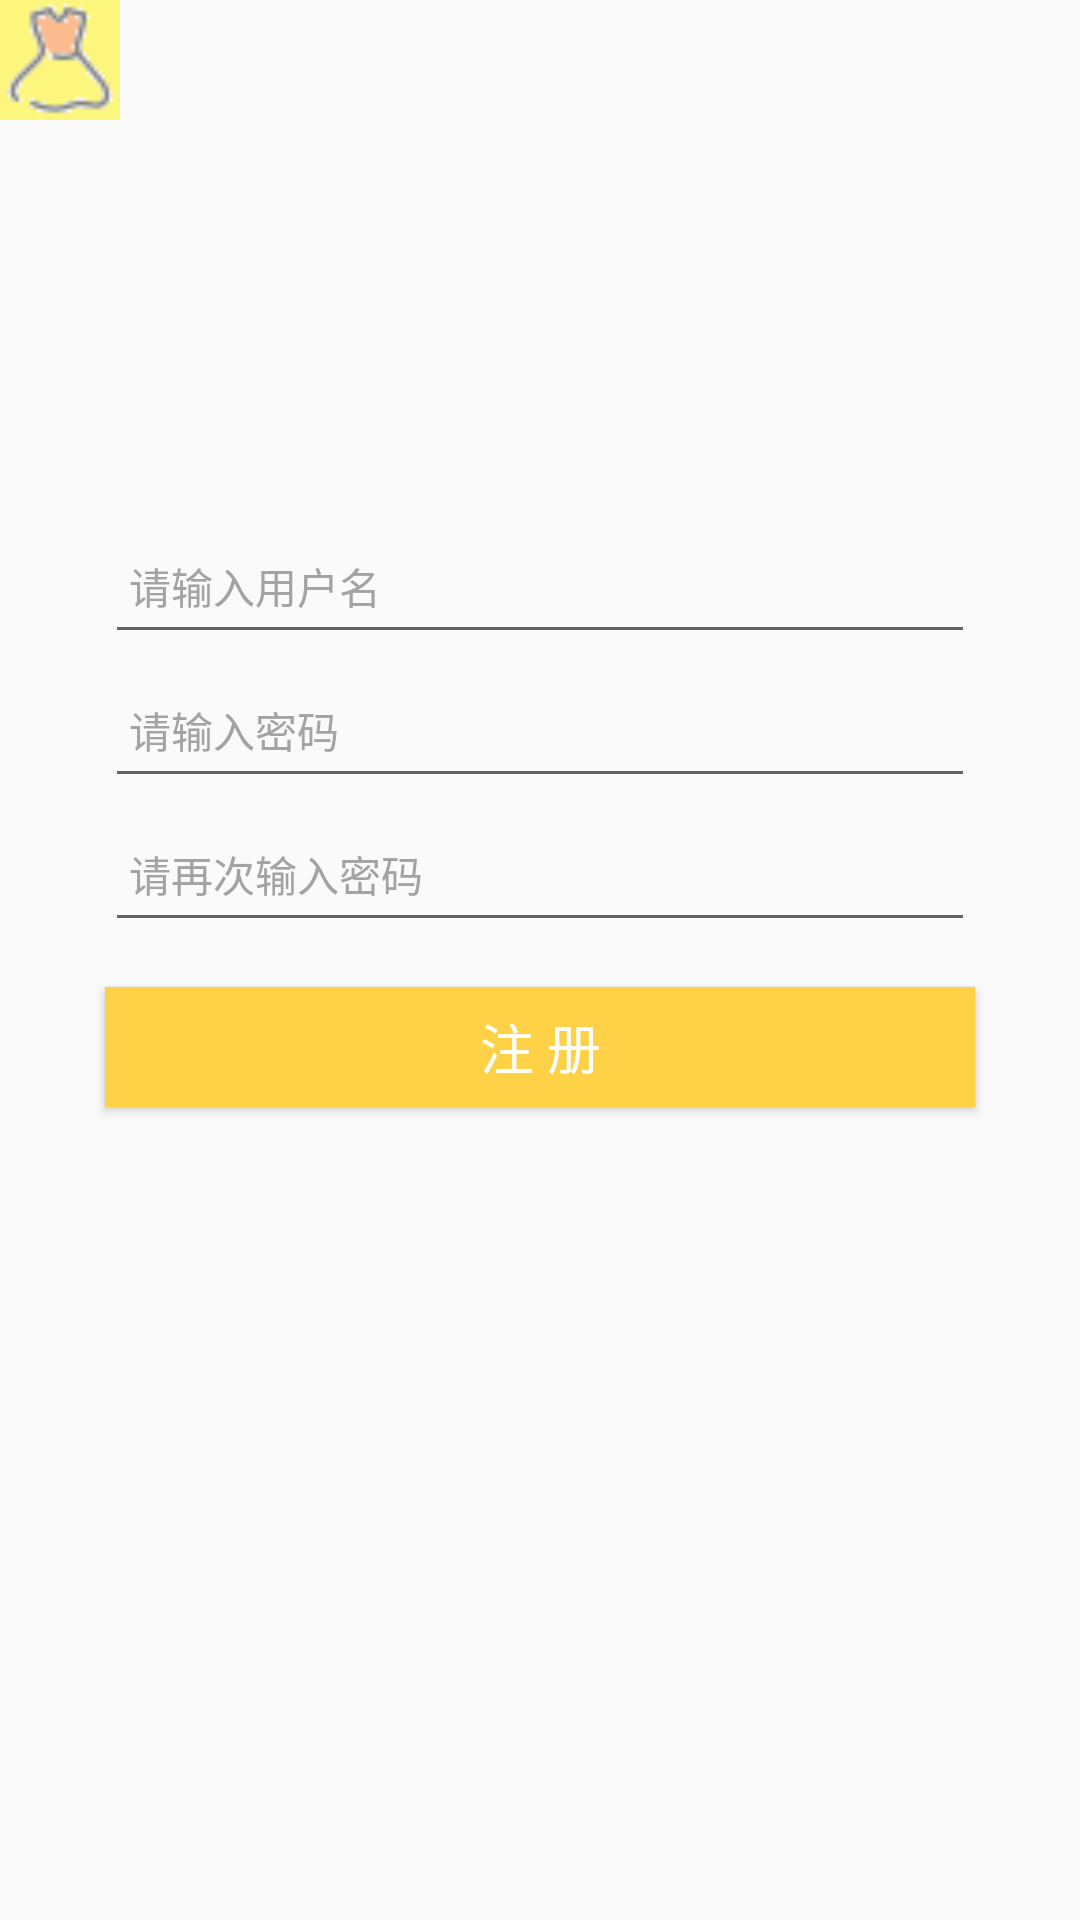

Here is an Android app screen rendered from its layout file. Give the layout XML and the strings, colors and styles it references.
<!-- AndroidManifest.xml: application theme AppTheme -->
<!-- res/layout/activity_register.xml -->
<?xml version="1.0" encoding="utf-8"?>
<LinearLayout

    xmlns:android="http://schemas.android.com/apk/res/android"

    android:id="@+id/activity_register"

    android:layout_width="match_parent"

    android:layout_height="match_parent"

    android:background="@drawable/login_bgn"

    android:orientation="vertical">

    <include layout="@layout/title_bar"></include>

    <ImageView

        android:layout_width="70dp"

        android:layout_height="70dp"

        android:layout_gravity="center_horizontal"

        android:layout_marginTop="25dp"

        android:src="@drawable/reg"/>

    

    <EditText

        android:id="@+id/et_user_name"

        android:layout_width="fill_parent"

        android:layout_height="48dp"

        android:layout_gravity="center_horizontal"

        android:layout_marginLeft="35dp"

        android:layout_marginRight="35dp"

        android:layout_marginTop="35dp"

        android:drawablePadding="10dp"

        android:gravity="center_vertical"

        android:hint="请输入用户名"

        android:paddingLeft="8dp"

        android:singleLine="true"

        android:textColor="#000000"

        android:textColorHint="#a3a3a3"

        android:textSize="14sp"/>

    <EditText

        android:id="@+id/et_psw"

        android:layout_width="fill_parent"

        android:layout_gravity="center_horizontal"

        android:layout_height="48dp"

        android:layout_marginLeft="35dp"

        android:layout_marginRight="35dp"

        android:drawablePadding="10dp"

        android:hint="请输入密码"

        android:inputType="textPassword"

        android:paddingLeft="8dp"

        android:singleLine="true"

        android:textColor="#000000"

        android:textColorHint="#a3a3a3"

        android:textSize="14sp"/>

    <EditText

        android:id="@+id/et_psw_again"

        android:layout_width="fill_parent"

        android:layout_height="48dp"

        android:layout_gravity="center_horizontal"

        android:layout_marginLeft="35dp"

        android:layout_marginRight="35dp"

        android:drawablePadding="10dp"

        android:hint="请再次输入密码"

        android:inputType="textPassword"

        android:paddingLeft="8dp"

        android:singleLine="true"

        android:textColor="#000000"

        android:textColorHint="#a3a3a3"

        android:textSize="14sp"/>

    <Button

        android:id="@+id/btn_register"

        android:layout_width="fill_parent"

        android:layout_height="40dp"

        android:layout_gravity="center_horizontal"

        android:layout_marginLeft="35dp"

        android:layout_marginRight="35dp"

        android:layout_marginTop="15dp"

        android:background="#ffd147"

        android:alpha="1"

        android:text="注 册"

        android:textColor="@android:color/white"

        android:textSize="18sp"/>

</LinearLayout>
<!-- res/layout/title_bar.xml (included above) -->
<?xml version="1.0" encoding="utf-8"?>
<RelativeLayout

    xmlns:android="http://schemas.android.com/apk/res/android"

    android:id="@+id/title_bar"

    android:layout_width="match_parent"

    android:layout_height="40dp"

    android:background="@android:color/transparent">

    

    

    <TextView

        android:id="@+id/tv_back"

        android:layout_width="40dp"

        android:layout_height="40dp"

        android:layout_alignParentLeft="true"

        android:background="@drawable/nvzhuang"
        android:alpha="0.5"/>

    <TextView

        android:id="@+id/tv_main_title"

        android:layout_width="wrap_content"

        android:layout_height="wrap_content"

        android:layout_centerInParent="true"

        android:textColor="#f17d35"

        android:textSize="20sp" />

    

    

</RelativeLayout>
<!-- resources referenced by this layout -->
<resources>
  <!-- drawable go_back_selector: jpg bitmap (drawable-hdpi, 39616 bytes) -->
  <!-- drawable nvzhuang: png bitmap (drawable-hdpi, 1445 bytes) -->
  <style name="AppTheme" parent="Theme.AppCompat.Light.DarkActionBar">
          
          <item name="colorPrimary">@color/colorPrimary</item>
          <item name="colorPrimaryDark">@color/colorPrimaryDark</item>
          <item name="colorAccent">@color/colorAccent</item>
      </style>
  <color name="colorPrimary">#FFCC00</color>
  <color name="colorPrimaryDark">#FFCC00</color>
  <color name="colorAccent">#0079FF</color>
</resources>
